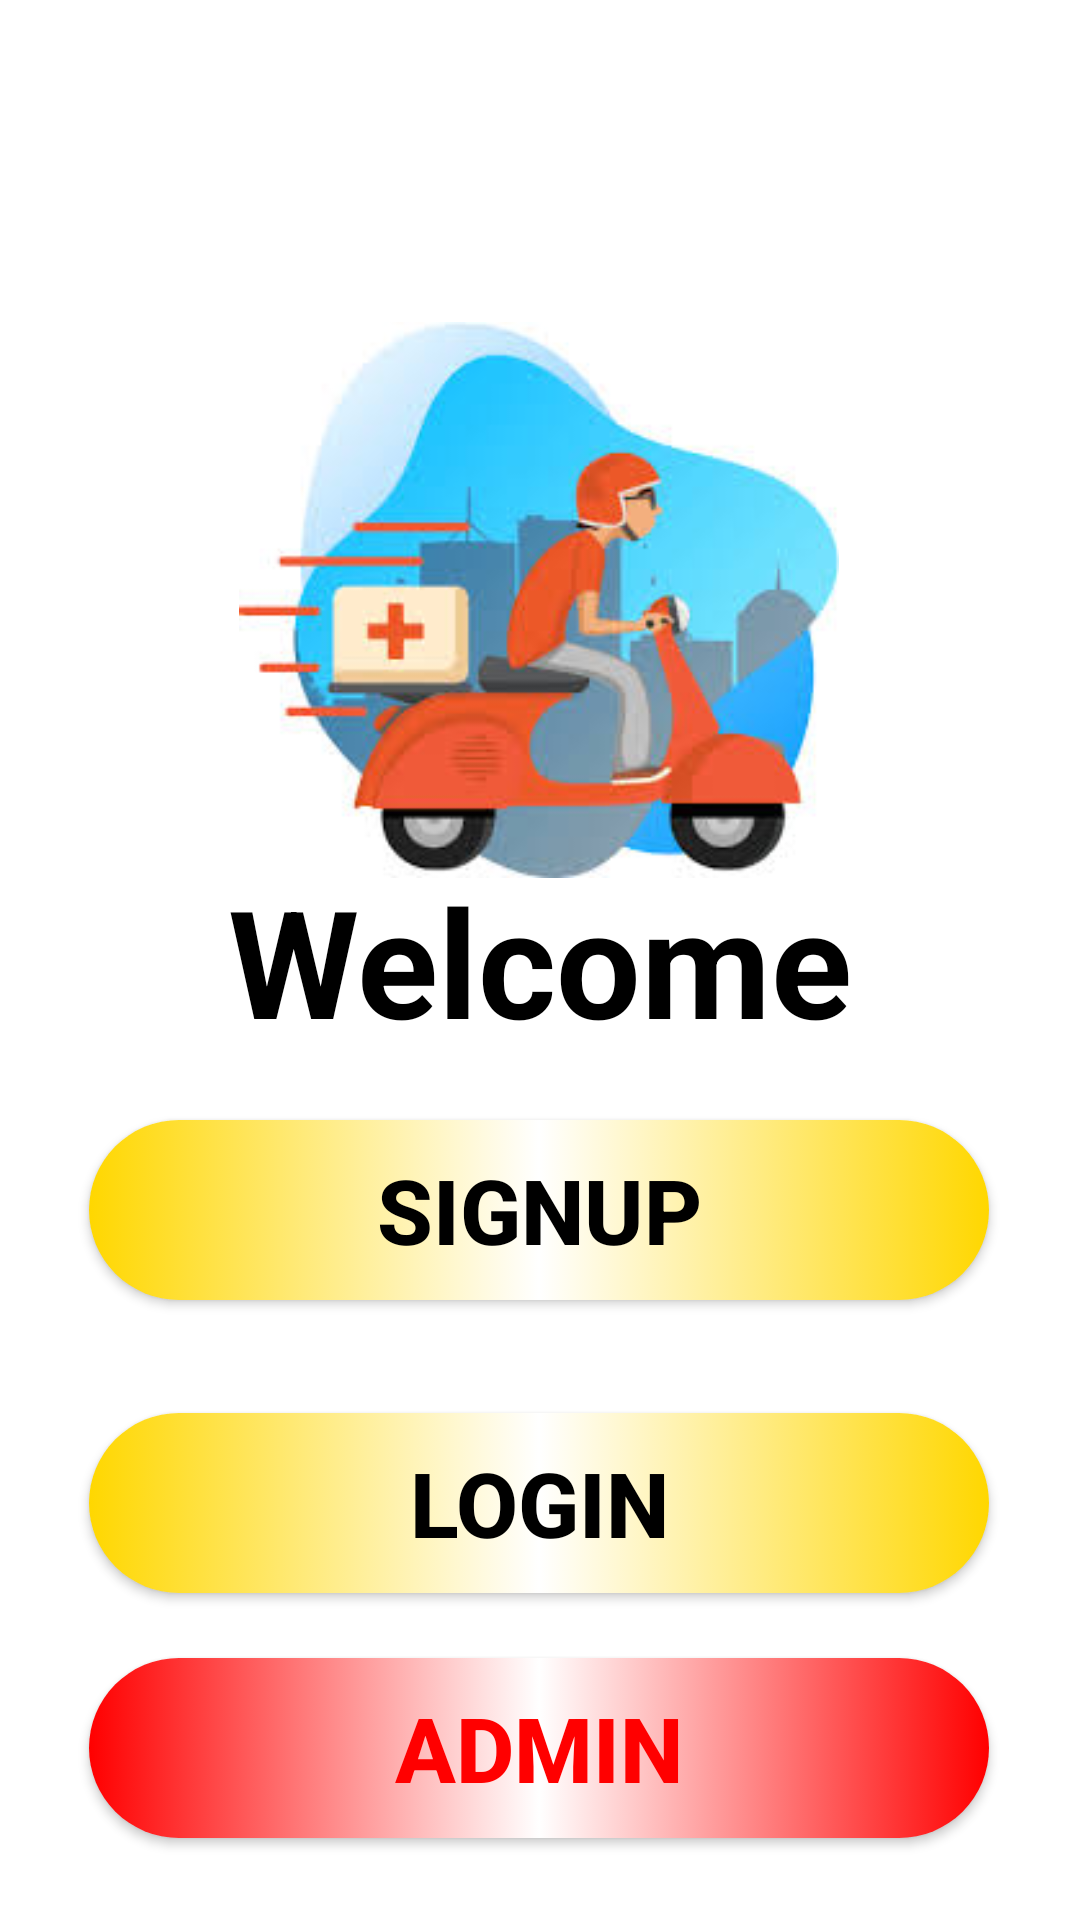

Android layout source for this screen:
<!-- AndroidManifest.xml: application theme AppTheme -->
<!-- res/layout/activity_activitymain.xml -->
<?xml version="1.0" encoding="utf-8"?>
<androidx.constraintlayout.widget.ConstraintLayout xmlns:android="http://schemas.android.com/apk/res/android"
    xmlns:app="http://schemas.android.com/apk/res-auto"
    xmlns:tools="http://schemas.android.com/tools"
    android:layout_width="match_parent"
    android:layout_height="match_parent"
    android:background="@drawable/image"
    tools:context=".MainActivity">

    <ImageView
        android:id="@+id/imageView"
        android:layout_width="200dp"
        android:layout_height="200dp"
        android:layout_marginTop="100dp"
        app:layout_constraintBottom_toBottomOf="parent"
        app:layout_constraintEnd_toEndOf="parent"
        app:layout_constraintHorizontal_bias="0.497"
        app:layout_constraintStart_toStartOf="parent"
        app:layout_constraintTop_toTopOf="parent"
        app:layout_constraintVertical_bias="0.0"
        app:srcCompat="@drawable/images3" />

    <TextView
        android:id="@+id/textView"
        android:layout_width="wrap_content"
        android:layout_height="wrap_content"
        android:text="Welcome"
        android:textSize="50dp"
        android:textStyle="bold"
        android:textColor="@color/black"
        app:layout_constraintBottom_toBottomOf="parent"
        app:layout_constraintEnd_toEndOf="parent"
        app:layout_constraintStart_toStartOf="parent"
        app:layout_constraintTop_toTopOf="parent" />

    <Button
        android:id="@+id/signup"
        android:layout_width="300dp"
        android:layout_height="60dp"
        android:layout_marginTop="50sp"
        android:background="@drawable/bt"
        android:onClick="signup"
        android:text="signup"
        android:textColor="@color/black"
        android:textSize="30sp"
        android:textStyle="bold"
        app:layout_constraintBottom_toBottomOf="parent"
        app:layout_constraintEnd_toEndOf="parent"
        app:layout_constraintHorizontal_bias="0.495"
        app:layout_constraintStart_toStartOf="parent"
        app:layout_constraintTop_toTopOf="parent"
        app:layout_constraintVertical_bias="0.61" />

    <Button
        android:id="@+id/login"
        android:layout_width="300dp"
        android:layout_height="60sp"
        android:background="@drawable/bt"
        android:text="login"
        android:textColor="@color/black"
        android:textSize="30sp"
        android:textStyle="bold"
        app:layout_constraintBottom_toBottomOf="parent"
        app:layout_constraintEnd_toEndOf="parent"
        app:layout_constraintHorizontal_bias="0.495"
        app:layout_constraintStart_toStartOf="parent"
        app:layout_constraintTop_toBottomOf="@+id/signup"
        app:layout_constraintTop_toTopOf="parent"
        app:layout_constraintVertical_bias="0.812" />

    <Button
        android:id="@+id/Admin"
        android:layout_width="300dp"
        android:layout_height="60sp"
        android:background="@drawable/bta"
        android:text="Admin"
        android:textColor="@color/red"
        android:textSize="30sp"
        android:textStyle="bold"
        app:layout_constraintBottom_toBottomOf="parent"
        app:layout_constraintEnd_toEndOf="parent"
        app:layout_constraintHorizontal_bias="0.495"
        app:layout_constraintStart_toStartOf="parent"
        app:layout_constraintTop_toBottomOf="@+id/login"
        app:layout_constraintTop_toTopOf="parent"
        app:layout_constraintVertical_bias="0.953" />
</androidx.constraintlayout.widget.ConstraintLayout>
<!-- resources referenced by this layout -->
<resources>
  <color name="black">#000000</color>
  <color name="red">#FF0000</color>
  <!-- drawable bt (drawable) -->
  <?xml version="1.0" encoding="utf-8"?>
  <selector xmlns:android="http://schemas.android.com/apk/res/android">
     <item android:state_pressed="true">
         <shape android:shape="rectangle">
          <corners android:radius="50sp"/>
             <solid android:color="#000"/>
         </shape>
     </item>
  
      <item android:state_enabled="true">
          <shape android:shape="rectangle">
              <gradient android:startColor="#FFD700"
                  android:centerColor="#FFF"
                  android:endColor="#FFD700"/>
              <corners android:radius="50sp"/>
          </shape>
      </item>
  
  </selector>
  <!-- drawable bta (drawable) -->
  <?xml version="1.0" encoding="utf-8"?>
  <selector xmlns:android="http://schemas.android.com/apk/res/android">
      <item android:state_pressed="true">
          <shape android:shape="rectangle">
              <corners android:radius="50sp"/>
              <solid android:color="#000"/>
          </shape>
      </item>
  
      <item android:state_enabled="true">
          <shape android:shape="rectangle">
              <gradient android:startColor="#ff0000"
                  android:centerColor="#FFF"
                  android:endColor="#ff0000"/>
              <corners android:radius="50sp"/>
          </shape>
      </item>
  
  </selector>
  <!-- drawable images3: jpg bitmap (drawable, 10243 bytes) -->
  <style name="AppTheme" parent="Theme.MaterialComponents.DayNight">
          <item name="colorPrimary">@color/colorPrimary</item>
          <item name="colorPrimaryDark">@color/colorPrimaryDark</item>
          <item name="colorAccent">@color/colorAccent</item>
  
      </style>
  <color name="colorPrimary">#f4d300</color>
  <color name="colorPrimaryDark">#D8BB03</color>
  <color name="colorAccent">#03DAC5</color>
</resources>
